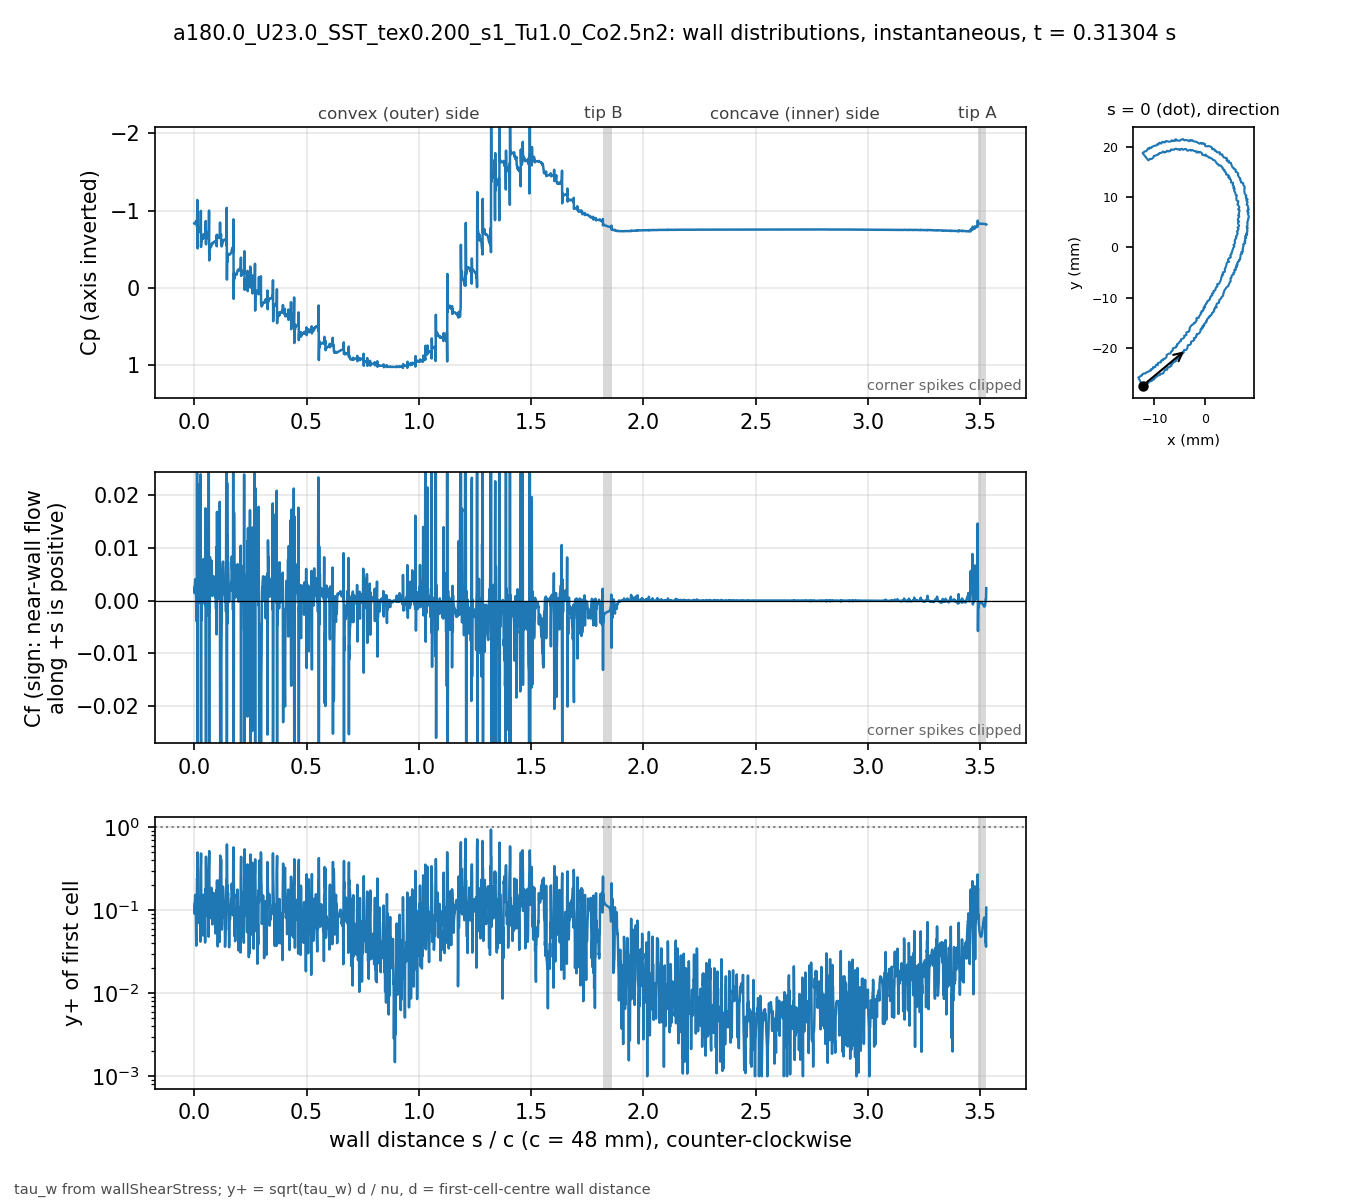

The table this chart was drawn from, first rows:
# a180.0_U23.0_SST_tex0.200_s1_Tu1.0_Co2…, p_inf=0; Cf signed by near-wall flow dir…
patch, s_over_c, x_m, y_m, Cp, Cf, yplus, d_first_m
blade, 0.000000, -0.01235, -0.02743, -0.8332, 0.00243, 0.1098, 2.0759e-06
blade, 0.000834, -0.01231, -0.02741, -0.8291, 0.001437, 0.09137, 2.2471e-06
blade, 0.001670, -0.01227, -0.0274, -0.8322, 0.002471, 0.1191, 2.2337e-06
blade, 0.002515, -0.01224, -0.02739, -0.8339, 0.002518, 0.1183, 2.1984e-06
blade, 0.003379, -0.0122, -0.02738, -0.8357, 0.003446, 0.1389, 2.2057e-06
blade, 0.004220, -0.01216, -0.02736, -0.8425, 0.004041, 0.1532, 2.2469e-06
blade, 0.005067, -0.01213, -0.02734, -0.8461, 0.003944, 0.1462, 2.1699e-06
blade, 0.005956, -0.0121, -0.02731, -0.851, 0.003785, 0.1337, 2.0259e-06
blade, 0.006925, -0.01207, -0.02727, -0.8543, 0.002905, 0.106, 1.8328e-06
blade, 0.008008, -0.01205, -0.02722, -0.8559, 0.0007492, 0.05945, 2.0247e-06
blade, 0.008849, -0.01202, -0.02719, -0.8509, 0.0002637, 0.03745, 2.1496e-06
blade, 0.009904, -0.01197, -0.0272, -0.8527, 0.003615, 0.108, 1.6753e-06
blade, 0.01109, -0.01192, -0.02722, -0.8707, -0.003977, 0.101, 1.4932e-06
blade, 0.01242, -0.01186, -0.02724, -0.7895, 0.02774, 0.2407, 1.3469e-06
blade, 0.01388, -0.01179, -0.02727, -1.137, -0.01464, 0.2192, 1.6891e-06
blade, 0.01476, -0.01175, -0.02726, -0.5108, -0.04772, 0.4977, 2.1238e-06
blade, 0.01593, -0.01174, -0.02721, -0.7882, 0.02208, 0.2472, 1.5506e-06
blade, 0.01718, -0.01172, -0.02715, -0.7086, 0.002523, 0.07897, 1.4654e-06
blade, 0.01849, -0.01171, -0.02709, -0.7757, 0.009296, 0.1462, 1.4138e-06
blade, 0.01983, -0.0117, -0.02703, -0.7633, 0.00152, 0.0702, 1.6783e-06
blade, 0.02077, -0.01168, -0.02699, -0.7566, 0.001006, 0.07591, 2.2304e-06
blade, 0.02163, -0.01164, -0.02698, -0.7641, 0.00305, 0.1304, 2.2011e-06
blade, 0.02248, -0.0116, -0.02696, -0.7647, 0.002084, 0.1078, 2.2003e-06
blade, 0.02333, -0.01156, -0.02695, -0.766, 0.001655, 0.09599, 2.1996e-06
blade, 0.02418, -0.01152, -0.02694, -0.7664, 0.00115, 0.07685, 2.1128e-06
blade, 0.02512, -0.01148, -0.02694, -0.7661, 0.001578, 0.07998, 1.8765e-06
blade, 0.02619, -0.01143, -0.02695, -0.7677, 0.003122, 0.1048, 1.7489e-06
blade, 0.02727, -0.01138, -0.02695, -0.7783, -0.0004981, 0.04184, 1.7476e-06
blade, 0.02834, -0.01132, -0.02696, -0.7418, 0.02401, 0.2904, 1.7469e-06
blade, 0.02941, -0.01127, -0.02697, -0.9956, -0.02485, 0.3523, 2.0831e-06
blade, 0.03025, -0.01124, -0.02695, -0.5282, -0.04774, 0.4835, 2.0628e-06
blade, 0.03134, -0.01122, -0.0269, -0.6483, 0.002829, 0.09832, 1.7232e-06
blade, 0.03243, -0.0112, -0.02685, -0.6021, -0.003732, 0.113, 1.7241e-06
blade, 0.03352, -0.01119, -0.0268, -0.6332, 0.005054, 0.1316, 1.725e-06
blade, 0.0346, -0.01117, -0.02675, -0.6329, 0.002118, 0.09709, 1.9667e-06
blade, 0.03547, -0.01114, -0.02672, -0.6373, 0.001465, 0.09249, 2.2525e-06
blade, 0.03633, -0.0111, -0.02671, -0.6358, 0.001365, 0.0859, 2.1676e-06
blade, 0.0372, -0.01106, -0.0267, -0.6414, 0.0005829, 0.05611, 2.1664e-06
blade, 0.03807, -0.01102, -0.02669, -0.6368, 0.002755, 0.122, 2.1658e-06
blade, 0.03893, -0.01098, -0.02668, -0.6535, -0.0004265, 0.04977, 2.2463e-06
blade, 0.03982, -0.01096, -0.02664, -0.6403, 0.00613, 0.1538, 1.8316e-06
blade, 0.04103, -0.01094, -0.02658, -0.6919, 0.007907, 0.1486, 1.5574e-06
blade, 0.04223, -0.01093, -0.02653, -0.6725, 0.002144, 0.07741, 1.5586e-06
blade, 0.04343, -0.01092, -0.02647, -0.683, 0.002432, 0.08249, 1.5593e-06
blade, 0.04463, -0.01091, -0.02642, -0.6792, -0.0005113, 0.0506, 2.0858e-06
blade, 0.04548, -0.01087, -0.0264, -0.675, 0.001141, 0.06305, 1.7398e-06
blade, 0.04695, -0.01081, -0.02643, -0.6822, 0.003375, 0.07963, 1.2777e-06
blade, 0.04841, -0.01074, -0.02646, -0.6936, -0.0008882, 0.04083, 1.2769e-06
blade, 0.04988, -0.01068, -0.02648, -0.6463, 0.01755, 0.1814, 1.2762e-06
blade, 0.05135, -0.01061, -0.02651, -0.8647, -0.008925, 0.1625, 1.6035e-06
blade, 0.05229, -0.01057, -0.02651, -0.5622, -0.03385, 0.4422, 2.2402e-06
blade, 0.0532, -0.01054, -0.02647, -0.6794, 0.007928, 0.1969, 2.0616e-06
blade, 0.05411, -0.01052, -0.02643, -0.6379, -0.002942, 0.12, 2.0629e-06
blade, 0.05502, -0.01049, -0.0264, -0.6708, 0.007003, 0.1853, 2.0641e-06
blade, 0.05593, -0.01047, -0.02636, -0.6751, 0.005661, 0.1669, 2.0677e-06
blade, 0.05683, -0.01045, -0.02633, -0.6899, 0.006638, 0.1812, 2.0738e-06
blade, 0.05774, -0.01042, -0.02629, -0.6973, 0.005636, 0.1673, 2.0774e-06
blade, 0.05864, -0.0104, -0.02625, -0.7027, 0.004464, 0.149, 2.0786e-06
blade, 0.05954, -0.01037, -0.02622, -0.7051, 0.00312, 0.1246, 2.0798e-06
... 3,412 more rows
